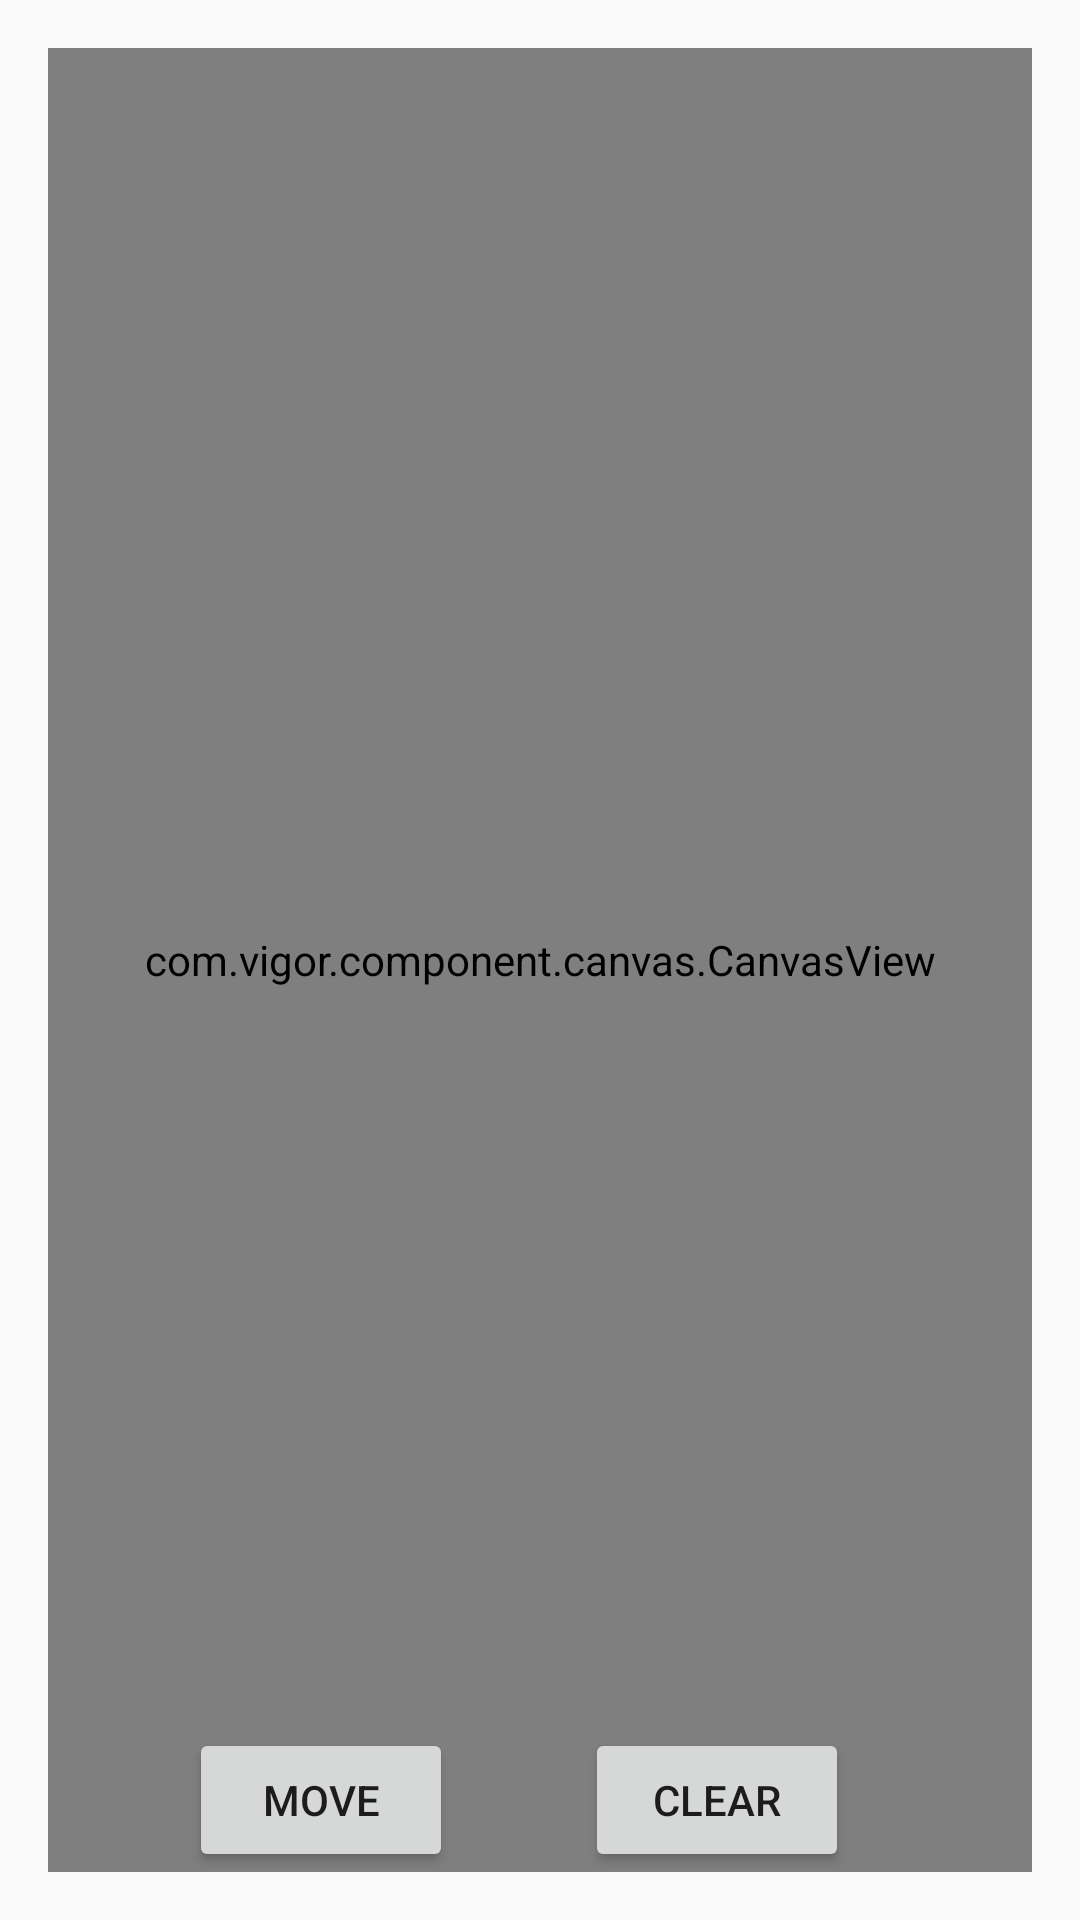

Layout XML and referenced resources for this Android screen:
<!-- AndroidManifest.xml: application theme AppTheme -->
<!-- res/layout/activity_canvas_demo.xml -->
<?xml version="1.0" encoding="utf-8"?>
<RelativeLayout xmlns:android="http://schemas.android.com/apk/res/android"
    xmlns:tools="http://schemas.android.com/tools"
    android:id="@+id/activity_canvas_demo"
    android:layout_width="match_parent"
    android:layout_height="match_parent"
    android:paddingBottom="@dimen/activity_vertical_margin"
    android:paddingLeft="@dimen/activity_horizontal_margin"
    android:paddingRight="@dimen/activity_horizontal_margin"
    android:paddingTop="@dimen/activity_vertical_margin"
    tools:context="com.vigor.component.canvas.CanvasDemoActivity">

    <com.vigor.component.canvas.CanvasView
        android:id="@+id/canvas_path"
        android:layout_width="match_parent"
        android:layout_height="match_parent" />

    <Button
        android:text="Clear"
        android:layout_width="wrap_content"
        android:layout_height="wrap_content"
        android:layout_alignParentBottom="true"
        android:layout_alignParentEnd="true"
        android:layout_marginEnd="61dp"
        android:id="@+id/button_clear" />

    <Button
        android:text="Move"
        android:layout_width="wrap_content"
        android:layout_height="wrap_content"
        android:id="@+id/button_move"
        android:layout_alignParentBottom="true"
        android:layout_toStartOf="@+id/button_clear"
        android:layout_marginEnd="44dp" />
</RelativeLayout>
<!-- resources referenced by this layout -->
<resources>
  <dimen name="activity_horizontal_margin">16dp</dimen>
  <dimen name="activity_vertical_margin">16dp</dimen>
  <style name="AppTheme" parent="Theme.AppCompat.Light.DarkActionBar">
          
          <item name="colorPrimary">@color/colorPrimary</item>
          <item name="colorPrimaryDark">@color/colorPrimaryDark</item>
          <item name="colorAccent">@color/colorAccent</item>
      </style>
  <color name="colorPrimary">#3F51B5</color>
  <color name="colorPrimaryDark">#303F9F</color>
  <color name="colorAccent">#FF4081</color>
</resources>
